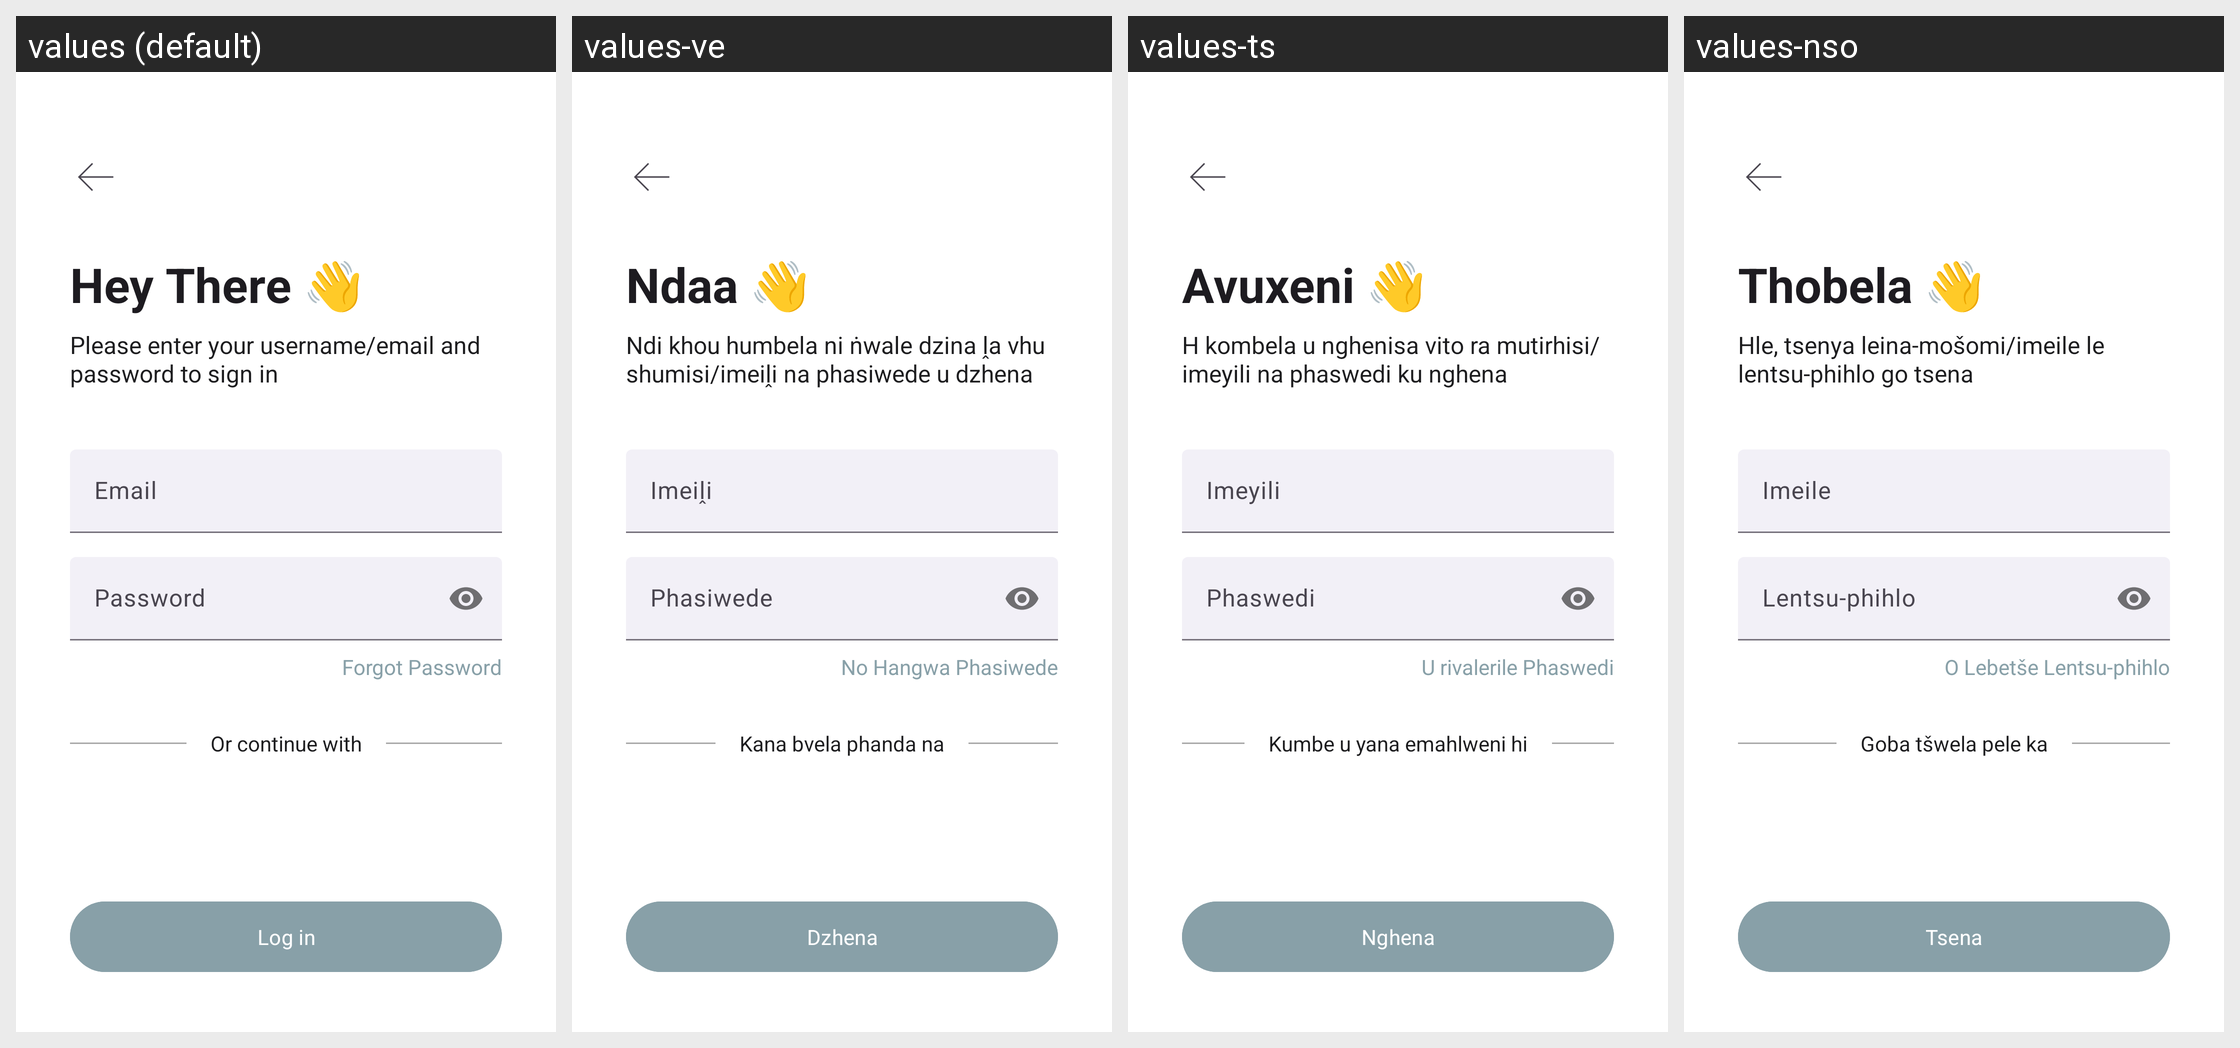

This grid shows one Android layout under several languages. Give, for every string resource on the screen, its name, the default text and each shown locale's text.
Android screen res/layout/activity_login.xml rendered under 4 locales, left to right: values (default), values-ve, values-ts, values-nso. Device: Nexus 5 (rendered at 1080×1920; each locale shown at half size, 540×960, under a caption strip naming it); theme Theme.RecipeAPPOPSC6312.
Strings drawn on this screen, with the default value and each locale's value (text and hints the layout hard-codes, and strings that could not be matched under every locale, appear in the picture but are not listed):

hey_there
  values: Hey There 👋
  values-ve: Ndaa 👋
  values-ts: Avuxeni 👋
  values-nso: Thobela 👋

please_enter_your_username_email_and_password_to_sign_in
  values: Please enter your username/email and password to sign in
  values-ve: Ndi khou humbela ni ṅwale dzina ḽa vhu shumisi/imeiḽi na phasiwede u dzhena
  values-ts: H kombela u nghenisa vito ra mutirhisi/imeyili na phaswedi ku nghena
  values-nso: Hle, tsenya leina-mošomi/imeile le lentsu-phihlo go tsena

email
  values: Email
  values-ve: Imeiḽi
  values-ts: Imeyili
  values-nso: Imeile

password
  values: Password
  values-ve: Phasiwede
  values-ts: Phaswedi
  values-nso: Lentsu-phihlo

forgot_passwordbtn
  values: Forgot Password
  values-ve: No Hangwa Phasiwede
  values-ts: U rivalerile Phaswedi
  values-nso: O Lebetše Lentsu-phihlo

log_in
  values: Log in
  values-ve: Dzhena
  values-ts: Nghena
  values-nso: Tsena

or_continue_with
  values: Or continue with
  values-ve: Kana bvela phanda na
  values-ts: Kumbe u yana emahlweni hi
  values-nso: Goba tšwela pele ka
